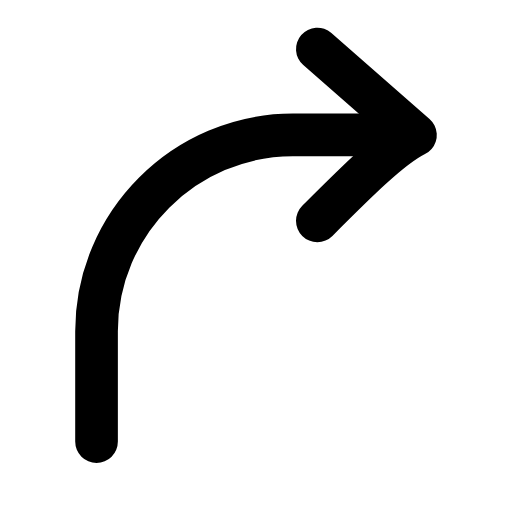
t = 0.00 s
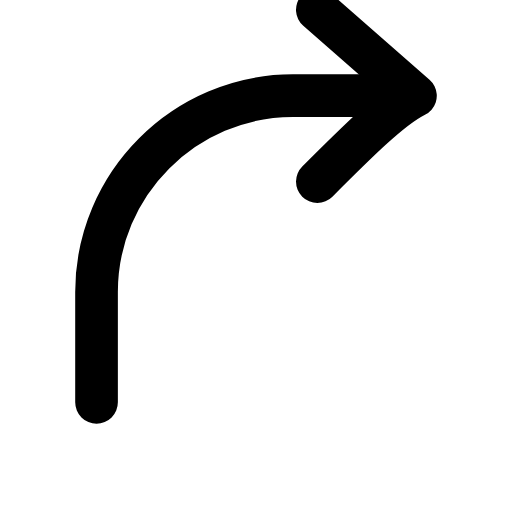
t = 0.23 s
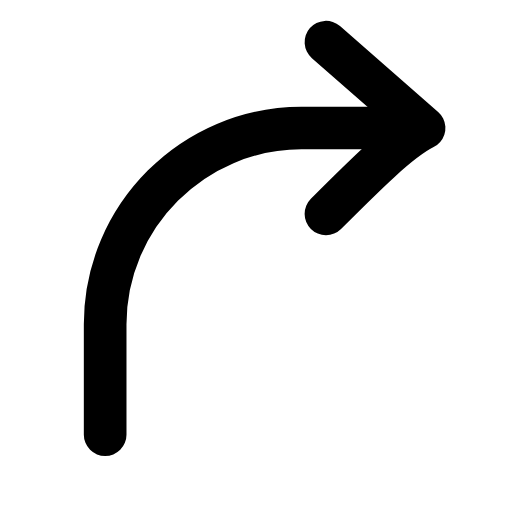
t = 0.51 s
t = 0.73 s: frame unchanged from t = 0.00 s, image omitted
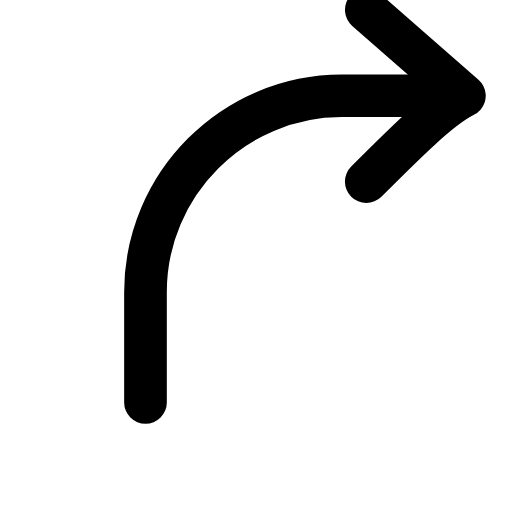
t = 1.01 s
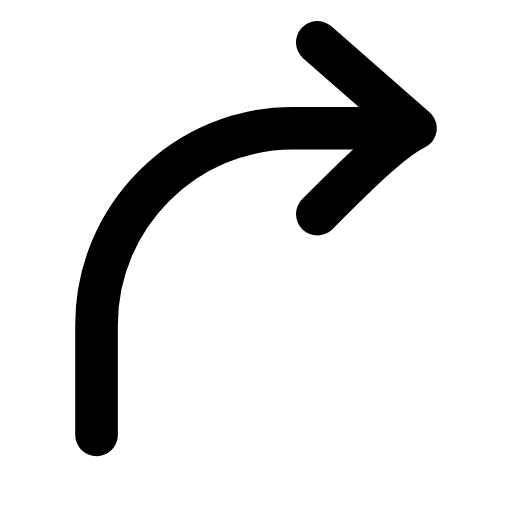
t = 1.24 s

The animated SVG that drew these frames (rendered in a browser with its animation timeline set to each time). Animation: 1 SMIL element (animateTransform=1); one cycle of 1.50 s, repeats indefinitely.

<svg xmlns="http://www.w3.org/2000/svg" width="24" height="24" viewBox="0 0 24 24" fill="none"><g transform="translate(-1.8 -1.725) scale(1.15)"><g><animateTransform attributeName="transform" type="translate" values="0 0;0 -1.6;2 -1.6;0 0;0 0;2 -1.6;0 -1.6;0 0;0 0" keyTimes="0;0.15;0.3;0.45;0.6;0.7;0.8;0.9;1" dur="1.5s" repeatCount="indefinite" calcMode="spline" keySplines="0.16 1 0.3 1;0.16 1 0.3 1;0.16 1 0.3 1;0.16 1 0.3 1;0.16 1 0.3 1;0.16 1 0.3 1;0.16 1 0.3 1;0.16 1 0.3 1"/><path stroke="currentColor" stroke-width="1.739" stroke-linecap="round" stroke-linejoin="round" fill="none" d="M5.5 19.5L5.5 15C5.5 10.6 9.1 7 13.5 7L16.5 7"></path><path stroke="currentColor" stroke-width="1.739" stroke-linecap="round" stroke-linejoin="round" fill="none" d="M14.5 10.5C16.1 8.9 17.5 7.5 18.5 7L14.5 3.5"></path></g></g></svg>
